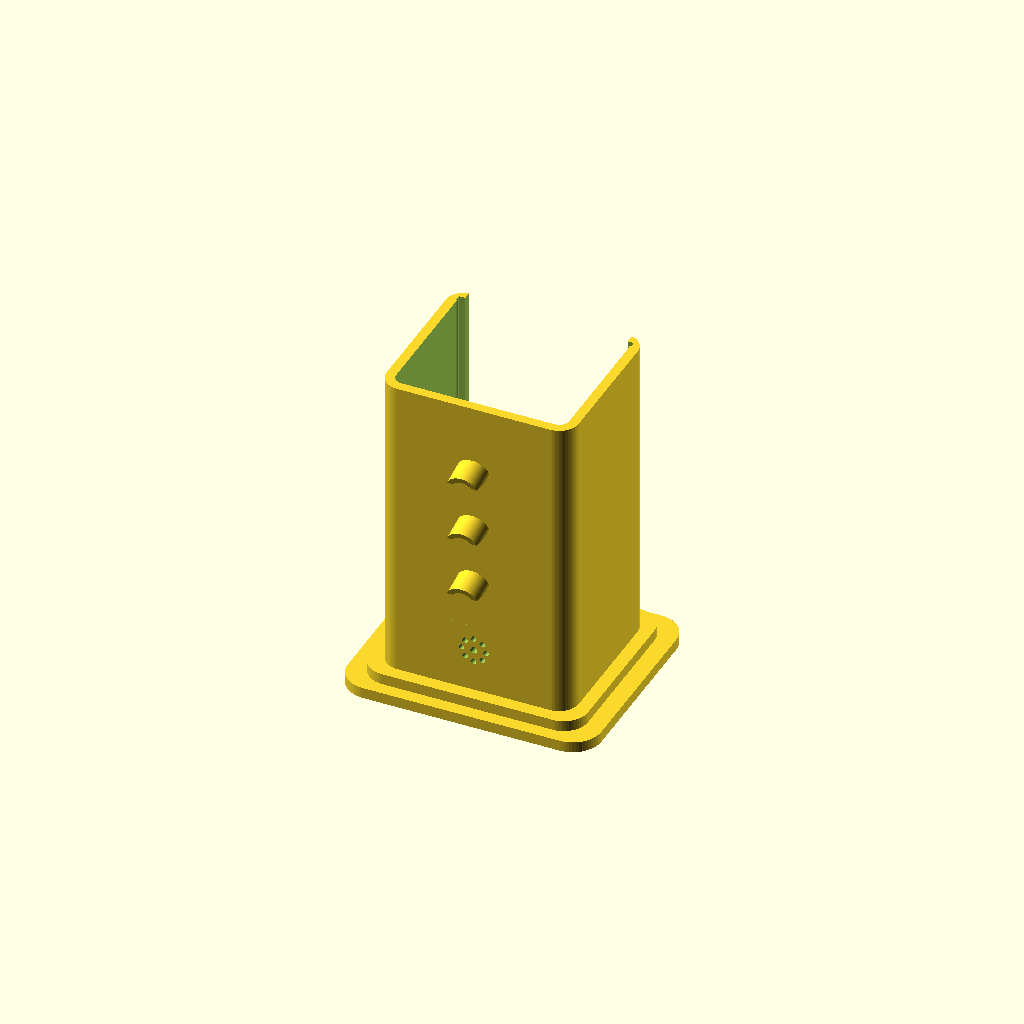
Cell 1 — every parameter at its default value.
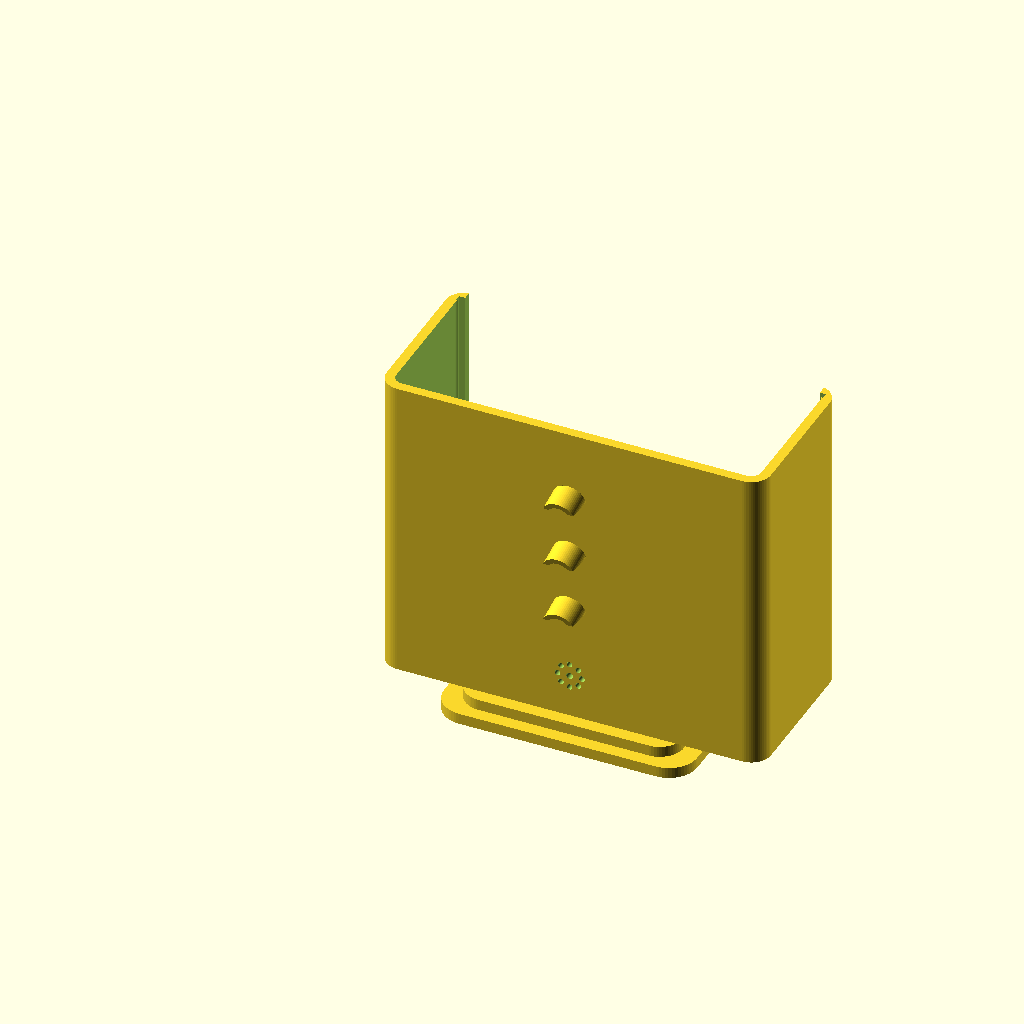
Cell 2: the same model with body_w = 88.
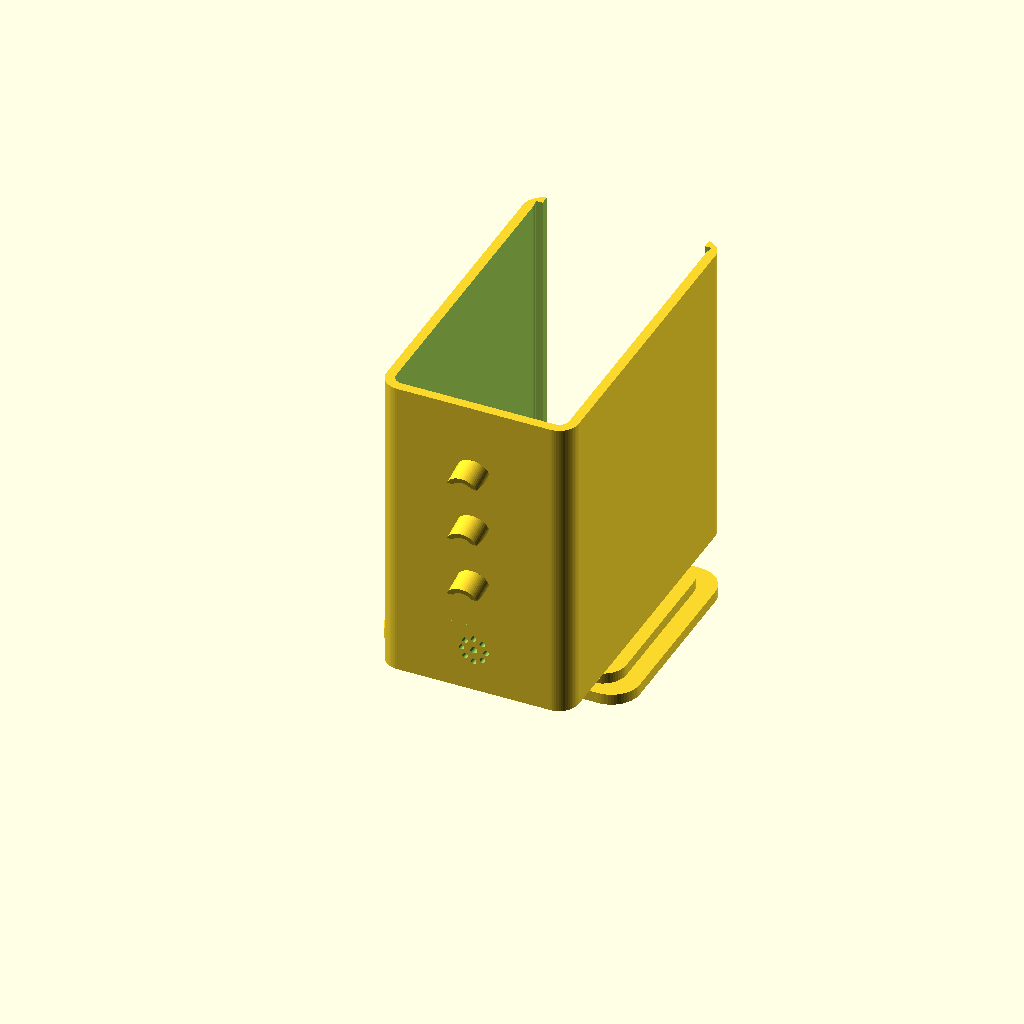
Cell 3: body_d = 76 (everything else at default).
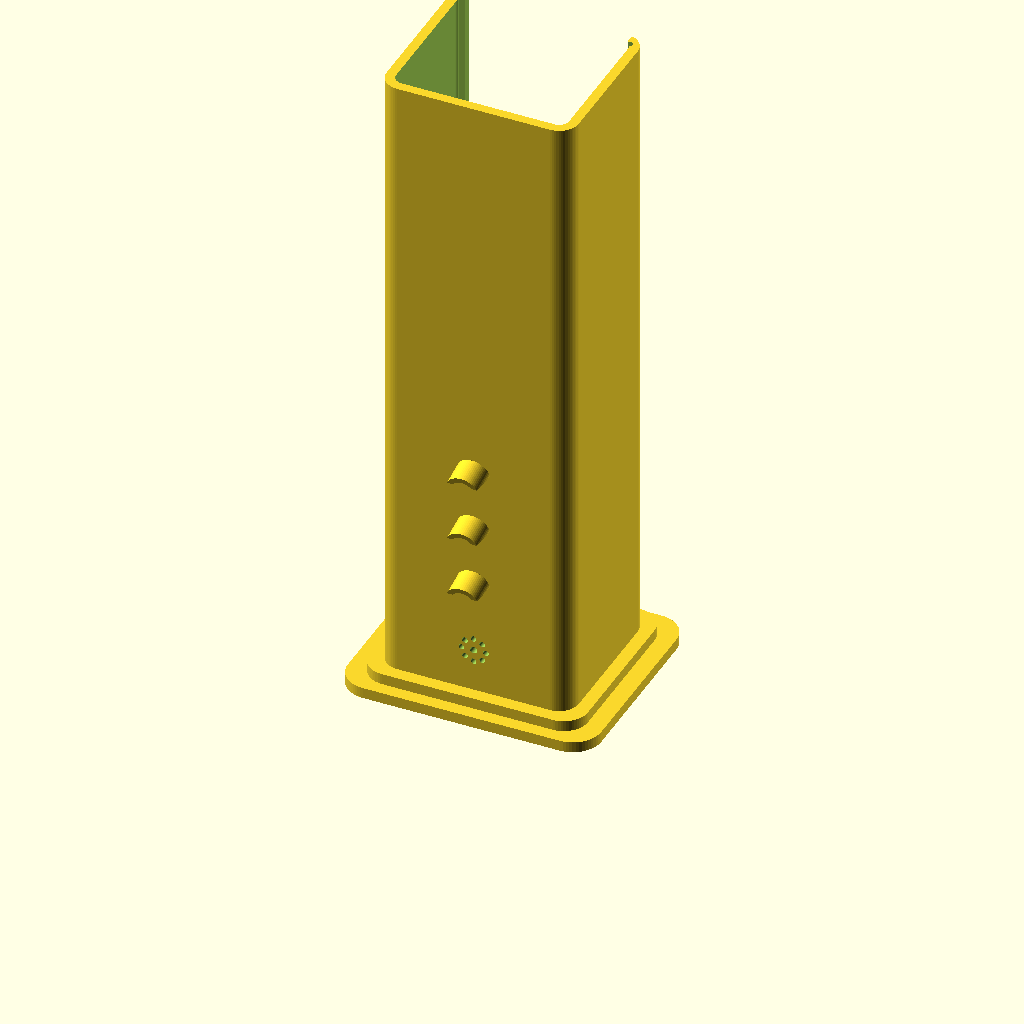
Cell 4 — body_h set to 152, the other parameters unchanged.
All cells are drawn from one camera (rotation 55°, 0°, 25°, orthographic, colour scheme Cornfield), so only the parameter changes between them.
OpenSCAD source file design/traffic_light_chassis.scad:
// =================================================================
// PART 1: Main Traffic Light Chassis
// Units: Millimeters (mm)
// =================================================================

$fn = 60;

// --- Dimensions ---
body_w = 44.0;
body_d = 38.0;
body_h = 76.0;
wall   = 2.2;
floor_t= 2.0;
corner_r = 4.5;

base_w1 = 58.0; base_d1 = 50.0; base_h1 = 2.5;
base_w2 = 50.0; base_d2 = 44.0; base_h2 = 2.5;

led_dia = 5.0;
led_z   = [60, 46, 32];
visor_proj = 5.5;
visor_wall = 1.2;

buzzer_od = 10.5;
buzzer_wall = 1.2;
buzzer_depth = 4.0;
buzzer_z = 15.0;

module rounded_box(w, d, h, r) {
    hull() {
        translate([r, r, 0]) cylinder(r=r, h=h);
        translate([w - r, r, 0]) cylinder(r=r, h=h);
        translate([r, d - r, 0]) cylinder(r=r, h=h);
        translate([w - r, d - r, 0]) cylinder(r=r, h=h);
    }
}

module traffic_visor() {
    difference() {
        rotate([90, 0, 0])
            rotate([14, 0, 0])
                cylinder(d = led_dia + (2 * visor_wall), h = visor_proj, center = false);

        rotate([90, 0, 0])
            rotate([14, 0, 0])
                translate([0, 0, -1])
                    cylinder(d = led_dia, h = visor_proj + 3, center = false);

        translate([-(led_dia + 6)/2, -(visor_proj + 4), -(led_dia + 6)])
            cube([led_dia + 6, visor_proj + 6, led_dia + 6]);
    }
}

module traffic_light_chassis() {
    union() {
        difference() {
            union() {
                translate([-(base_w1 - body_w)/2, -(base_d1 - body_d)/2, 0])
                    rounded_box(base_w1, base_d1, base_h1, corner_r + 2);

                translate([-(base_w2 - body_w)/2, -(base_d2 - body_d)/2, base_h1])
                    rounded_box(base_w2, base_d2, base_h2, corner_r + 1);

                translate([0, 0, base_h1 + base_h2])
                    rounded_box(body_w, body_d, body_h - (base_h1 + base_h2), corner_r);
            }

            translate([wall, wall, floor_t + base_h1 + base_h2])
                rounded_box(body_w - (2 * wall), body_d - (2 * wall), body_h + 10, max(0.5, corner_r - wall));

            translate([wall + 1.2, body_d - wall - 2, floor_t + base_h1 + base_h2])
                cube([body_w - 2*(wall + 1.2), wall + 5, body_h]);

            translate([wall - 0.2, body_d - wall - 1.4, floor_t + base_h1 + base_h2])
                cube([1.6, 1.4, body_h]);

            translate([body_w - wall - 1.4, body_d - wall - 1.4, floor_t + base_h1 + base_h2])
                cube([1.6, 1.4, body_h]);

            for (z = led_z) {
                translate([body_w / 2, wall + 2, z])
                    rotate([90, 0, 0])
                    cylinder(d = led_dia, h = wall + 5);
            }

            for (ang = [0:45:315]) {
                translate([(body_w / 2) + 2.8 * cos(ang), wall + 2, buzzer_z + 2.8 * sin(ang)])
                    rotate([90, 0, 0])
                    cylinder(d = 1.3, h = wall + 5);
            }
            translate([body_w / 2, wall + 2, buzzer_z])
                rotate([90, 0, 0])
                cylinder(d = 1.6, h = wall + 5);
        }

        for (z = led_z) {
            translate([body_w / 2, 0, z])
                traffic_visor();
        }

        translate([body_w / 2, wall, buzzer_z])
            rotate([-90, 0, 0])
                difference() {
                    cylinder(d = buzzer_od + (2 * buzzer_wall), h = buzzer_depth);
                    translate([0, 0, -0.5])
                        cylinder(d = buzzer_od, h = buzzer_depth + 1.0);
                }
    }
}

// Render Chassis
traffic_light_chassis();
Parameter table extracted from the source (name, type, default, range or options):
body_w: number, default 44
body_d: number, default 38
body_h: number, default 76
wall: number, default 2.2
floor_t: number, default 2
corner_r: number, default 4.5
led_dia: number, default 5
led_z: vector, default [60, 46, 32]
visor_proj: number, default 5.5
visor_wall: number, default 1.2
buzzer_od: number, default 10.5
buzzer_wall: number, default 1.2
buzzer_depth: number, default 4
buzzer_z: number, default 15
